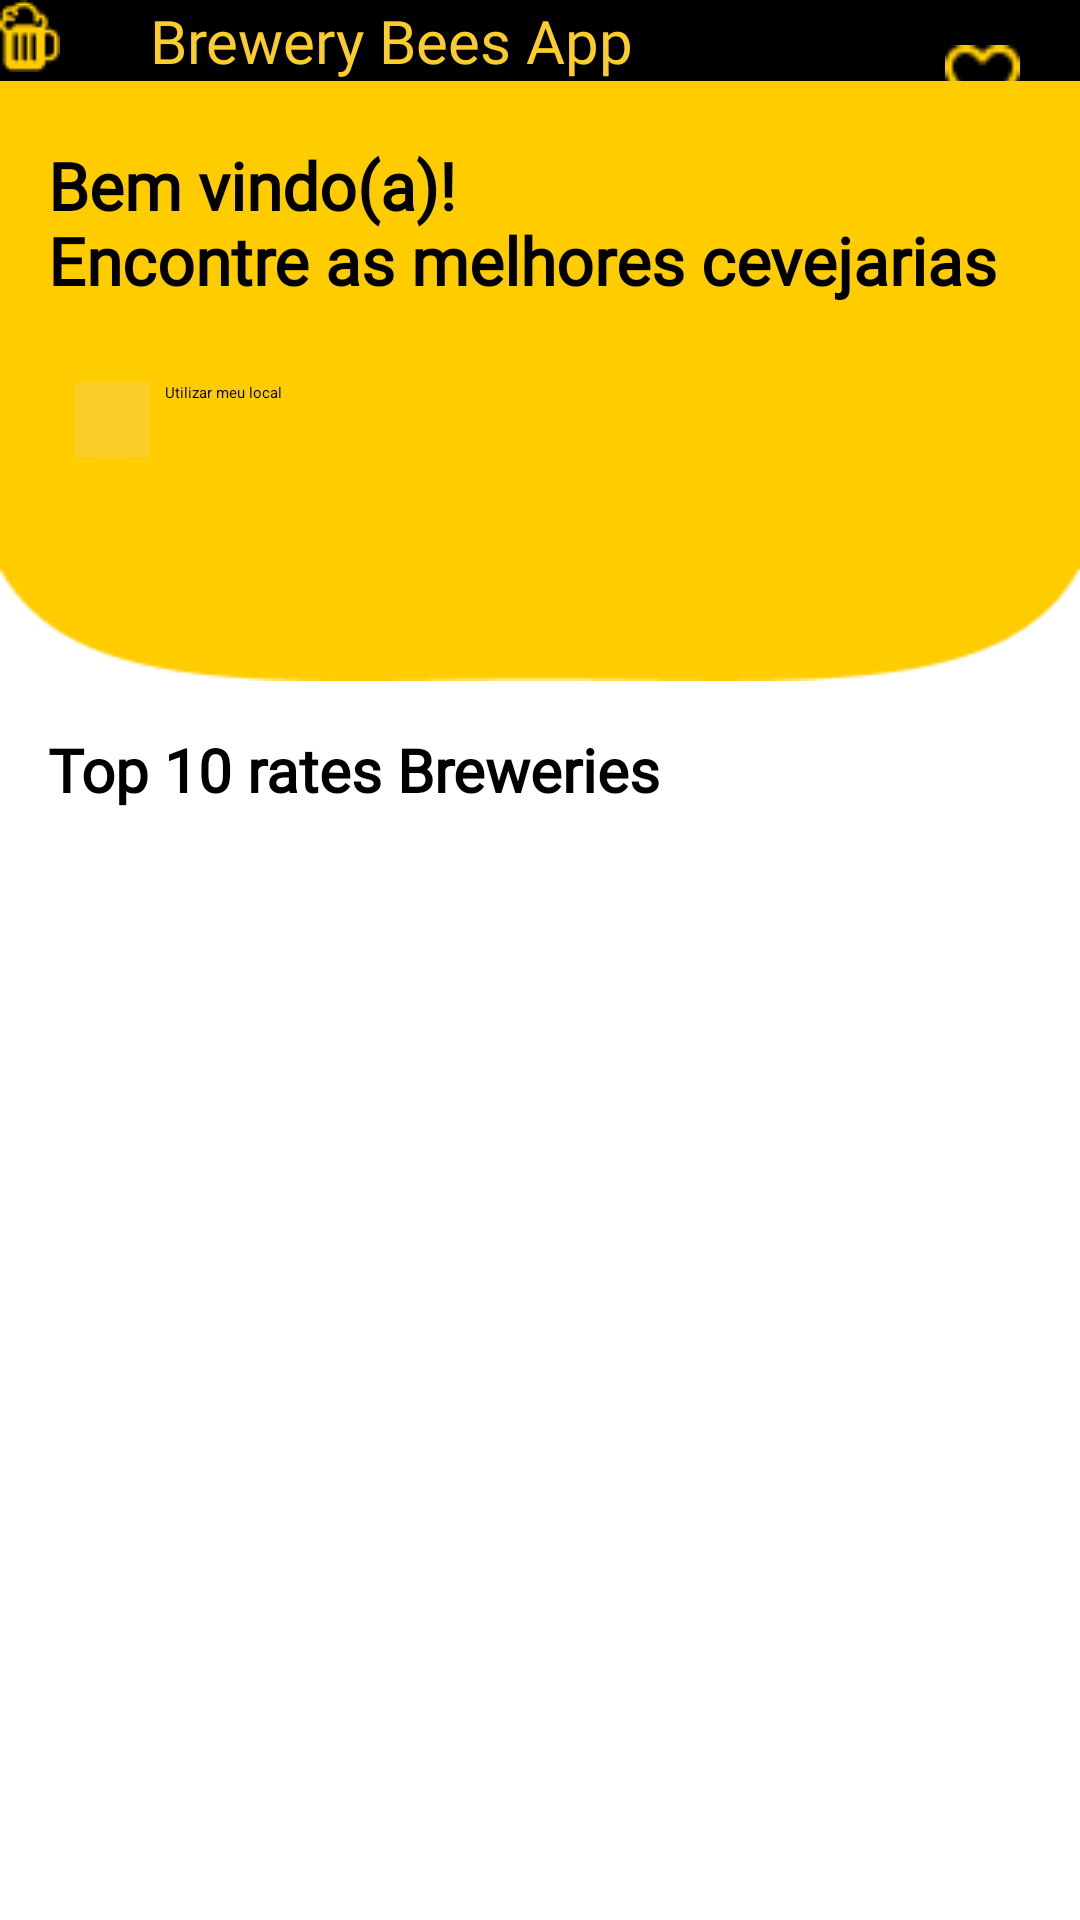

Android layout source for this screen:
<!-- AndroidManifest.xml: activity theme Theme.App.Starting -->
<!-- res/layout/activity_main.xml -->
<?xml version="1.0" encoding="utf-8"?>
<androidx.constraintlayout.widget.ConstraintLayout xmlns:android="http://schemas.android.com/apk/res/android"
    xmlns:app="http://schemas.android.com/apk/res-auto"
    xmlns:tools="http://schemas.android.com/tools"
    android:layout_width="match_parent"
    android:layout_height="match_parent"
    tools:context=".MainActivity">

    <Toolbar
        android:id="@+id/toolbar"
        android:layout_width="match_parent"
        android:layout_height="?attr/actionBarSize"
        android:background="@color/black"
        android:contentInsetStartWithNavigation="50dp"
        android:navigationIcon="@drawable/beer_icon_toolbar"
        android:theme="@style/ThemeOverlay.AppCompat.ActionBar"
        app:layout_constraintEnd_toEndOf="parent"
        app:layout_constraintStart_toStartOf="parent"
        app:layout_constraintTop_toTopOf="parent">

        <TextView
            android:layout_width="wrap_content"
            android:layout_height="match_parent"
            android:fontFamily="@font/fontquicksandbold"
            android:gravity="center"
            android:text="@string/app_name"
            android:textColor="@color/yellow_bees"
            android:textSize="20sp" />


    </Toolbar>

    <androidx.constraintlayout.widget.ConstraintLayout
        android:layout_width="wrap_content"
        android:layout_height="wrap_content"
        android:layout_marginEnd="20dp"
        app:layout_constraintEnd_toEndOf="@+id/toolbar"
        app:layout_constraintHorizontal_bias="1.0"
        app:layout_constraintStart_toStartOf="@+id/toolbar"
        app:layout_constraintTop_toTopOf="parent"
        tools:layout_editor_absoluteY="0dp">

        <Button
            android:id="@+id/fav_icon"
            android:layout_width="26dp"
            android:layout_height="26dp"
            android:layout_marginStart="25dp"
            android:layout_marginTop="15dp"
            android:layout_marginBottom="15dp"
            android:background="@drawable/star_icon_toolbar"
            android:padding="10dp"
            app:layout_constraintHorizontal_bias="0.858"
            app:layout_constraintStart_toStartOf="parent"
            app:layout_constraintTop_toTopOf="parent" />

        <Button
            android:id="@+id/heart_icon"
            android:layout_width="25dp"
            android:layout_height="25dp"
            android:layout_marginStart="35dp"
            android:layout_marginTop="15dp"
            android:layout_marginBottom="15dp"
            android:background="@drawable/heart_icon_toolbar"
            android:backgroundTintMode="src_in"
            android:padding="10dp"
            app:layout_constraintStart_toEndOf="@+id/fav_icon"
            app:layout_constraintStart_toStartOf="@id/fav_icon"
            app:layout_constraintTop_toTopOf="parent" />

    </androidx.constraintlayout.widget.ConstraintLayout>

    <include
        android:id="@+id/background_layout"
        layout="@layout/background_layout"
        android:layout_width="match_parent"
        android:layout_height="wrap_content"
        tools:layout_editor_absoluteX="25dp"
        tools:layout_editor_absoluteY="56dp"
        app:layout_constraintTop_toBottomOf="@id/toolbar"/>

    <TextView
        app:layout_constraintStart_toStartOf="parent"
        android:id="@+id/top_rate_txt"
        android:layout_width="match_parent"
        android:layout_height="wrap_content"
        android:layout_marginStart="16dp"
        android:layout_marginTop="16dp"
        app:layout_constraintTop_toBottomOf="@id/background_layout"
        android:text="Top 10 rates Breweries"
        android:textSize="20sp"
        android:textStyle="bold"
        android:textColor="@color/black"
        android:fontFamily="@font/fontquicksandbold"
        />


</androidx.constraintlayout.widget.ConstraintLayout>
<!-- res/layout/background_layout.xml (included above) -->
<?xml version="1.0" encoding="utf-8"?>
<androidx.constraintlayout.widget.ConstraintLayout xmlns:android="http://schemas.android.com/apk/res/android"
    xmlns:app="http://schemas.android.com/apk/res-auto"
    xmlns:tools="http://schemas.android.com/tools"
    android:id="@+id/teste"
    android:layout_width="match_parent"
    android:layout_height="match_parent">

    <ImageView
        android:id="@+id/imageView"
        android:layout_width="match_parent"
        android:layout_height="wrap_content"
        android:scaleType="fitXY"
        android:src="@drawable/yellow_bg"
        app:layout_constraintEnd_toEndOf="parent"
        app:layout_constraintStart_toStartOf="parent"
        app:layout_constraintTop_toTopOf="parent" />

    <TextView
        android:id="@+id/textView_Welcome"
        android:layout_width="0dp"
        android:layout_height="wrap_content"
        android:layout_marginStart="16dp"
        android:layout_marginTop="20dp"
        android:fontFamily="@font/fontquicksandbold"
        android:text="Bem vindo(a)!"
        android:textColor="@color/black"
        android:textSize="22sp"
        android:textStyle="bold"
        app:layout_constraintEnd_toEndOf="parent"
        app:layout_constraintStart_toStartOf="parent"
        app:layout_constraintTop_toTopOf="parent" />

    <TextView
        android:id="@+id/textView_Best_Beers"
        android:layout_width="0dp"
        android:layout_height="wrap_content"
        android:layout_marginStart="16dp"
        android:layout_marginTop="25dp"
        android:fontFamily="@font/fontquicksandbold"
        android:text="Encontre as melhores cevejarias"
        android:textColor="@color/black"
        android:textSize="22sp"
        android:textStyle="bold"
        app:layout_constraintEnd_toEndOf="parent"
        app:layout_constraintStart_toStartOf="parent"
        app:layout_constraintTop_toTopOf="@id/textView_Welcome" />

    <SearchView
        android:id="@+id/search_bar"
        android:layout_width="match_parent"
        android:layout_height="wrap_content"
        android:layout_marginStart="16dp"
        android:layout_marginTop="16dp"
        android:layout_marginEnd="16dp"
        android:background="@color/white"
        app:layout_constraintEnd_toStartOf="parent"
        app:layout_constraintStart_toStartOf="parent"
        app:layout_constraintTop_toBottomOf="@id/textView_Best_Beers"
        app:queryHint="Buscar cervejaria por cidade"
        tools:text="Buscar cervejaria por cidade" />

    <androidx.constraintlayout.widget.ConstraintLayout
        android:id="@+id/searchbar_container"
        android:layout_width="wrap_content"
        android:layout_height="50dp"
        app:layout_constraintStart_toStartOf="parent"
        app:layout_constraintTop_toBottomOf="@id/search_bar"
        >

        <ImageButton
            android:id="@+id/gps_button"
            android:layout_width="25dp"
            app:layout_constraintEnd_toStartOf="@id/text_view_meu_local"
            android:layout_height="25dp"
            android:layout_marginStart="20dp"
            android:layout_marginTop="10dp"
            android:background="@color/yellow_bees"
          android:src="@drawable/ic_baseline_gps_fixed_24"
            app:layout_constraintStart_toStartOf="parent"
            app:layout_constraintTop_toTopOf="parent"
            tools:layout_editor_absoluteX="16dp"
            tools:layout_editor_absoluteY="107dp" />

        <TextView
            android:id="@+id/text_view_meu_local"
            style="bold"
            android:layout_width="wrap_content"
            android:layout_height="wrap_content"
            android:layout_marginStart="30dp"
            android:layout_marginTop="10dp"
            android:text="Utilizar meu local"
            android:textColor="@color/black"
            app:layout_constraintStart_toStartOf="@id/gps_button"
            app:layout_constraintTop_toTopOf="parent"
            tools:text="Utilizar meu local" />
    </androidx.constraintlayout.widget.ConstraintLayout>

</androidx.constraintlayout.widget.ConstraintLayout>
<!-- resources referenced by this layout -->
<resources>
  <color name="black">#FF000000</color>
  <color name="white">#FFFFFFFF</color>
  <color name="yellow_bees">#FBCD28</color>
  <!-- drawable beer_icon_toolbar: png bitmap (drawable-v24, 558 bytes) -->
  <!-- drawable heart_icon_toolbar: png bitmap (drawable-v24, 501 bytes) -->
  <!-- drawable yellow_bg: png bitmap (drawable-v24, 1691 bytes) -->
  <string name="app_name">Brewery Bees App</string>
  <style name="Theme.App.Starting" parent="Theme.SplashScreen">
          <item name="windowSplashScreenBackground">@color/yellow_bees</item>
  
          <item name="windowSplashScreenAnimatedIcon">@drawable/splash_bg</item>
  
          <item name="postSplashScreenTheme">@style/Theme.BreweryBeesApp</item>
  
      </style>
  <!-- drawable splash_bg (drawable-v24) -->
  <?xml version="1.0" encoding="utf-8"?>
  <layer-list xmlns:android="http://schemas.android.com/apk/res/android">
  
      <item android:drawable="@color/yellow_bees"/>
  
      <item>
          <bitmap
              android:gravity="center"
              android:src="@drawable/beer_vector">
          </bitmap>
      </item>
  
  </layer-list>
  <style name="Theme.BreweryBeesApp" parent="Theme.MaterialComponents.DayNight.NoActionBar">
          
          <item name="colorPrimary">@color/yellow_bees</item>
          <item name="colorPrimaryVariant">@color/black</item>
          <item name="colorOnPrimary">@color/white</item>
          
          <item name="colorSecondary">@color/teal_200</item>
          <item name="colorSecondaryVariant">@color/teal_700</item>
          <item name="colorOnSecondary">@color/black</item>
          
          <item name="android:statusBarColor" tools:targetApi="l">?attr/colorPrimaryVariant</item>
          
      </style>
  <color name="teal_200">#FF03DAC5</color>
  <color name="teal_700">#FF018786</color>
</resources>
